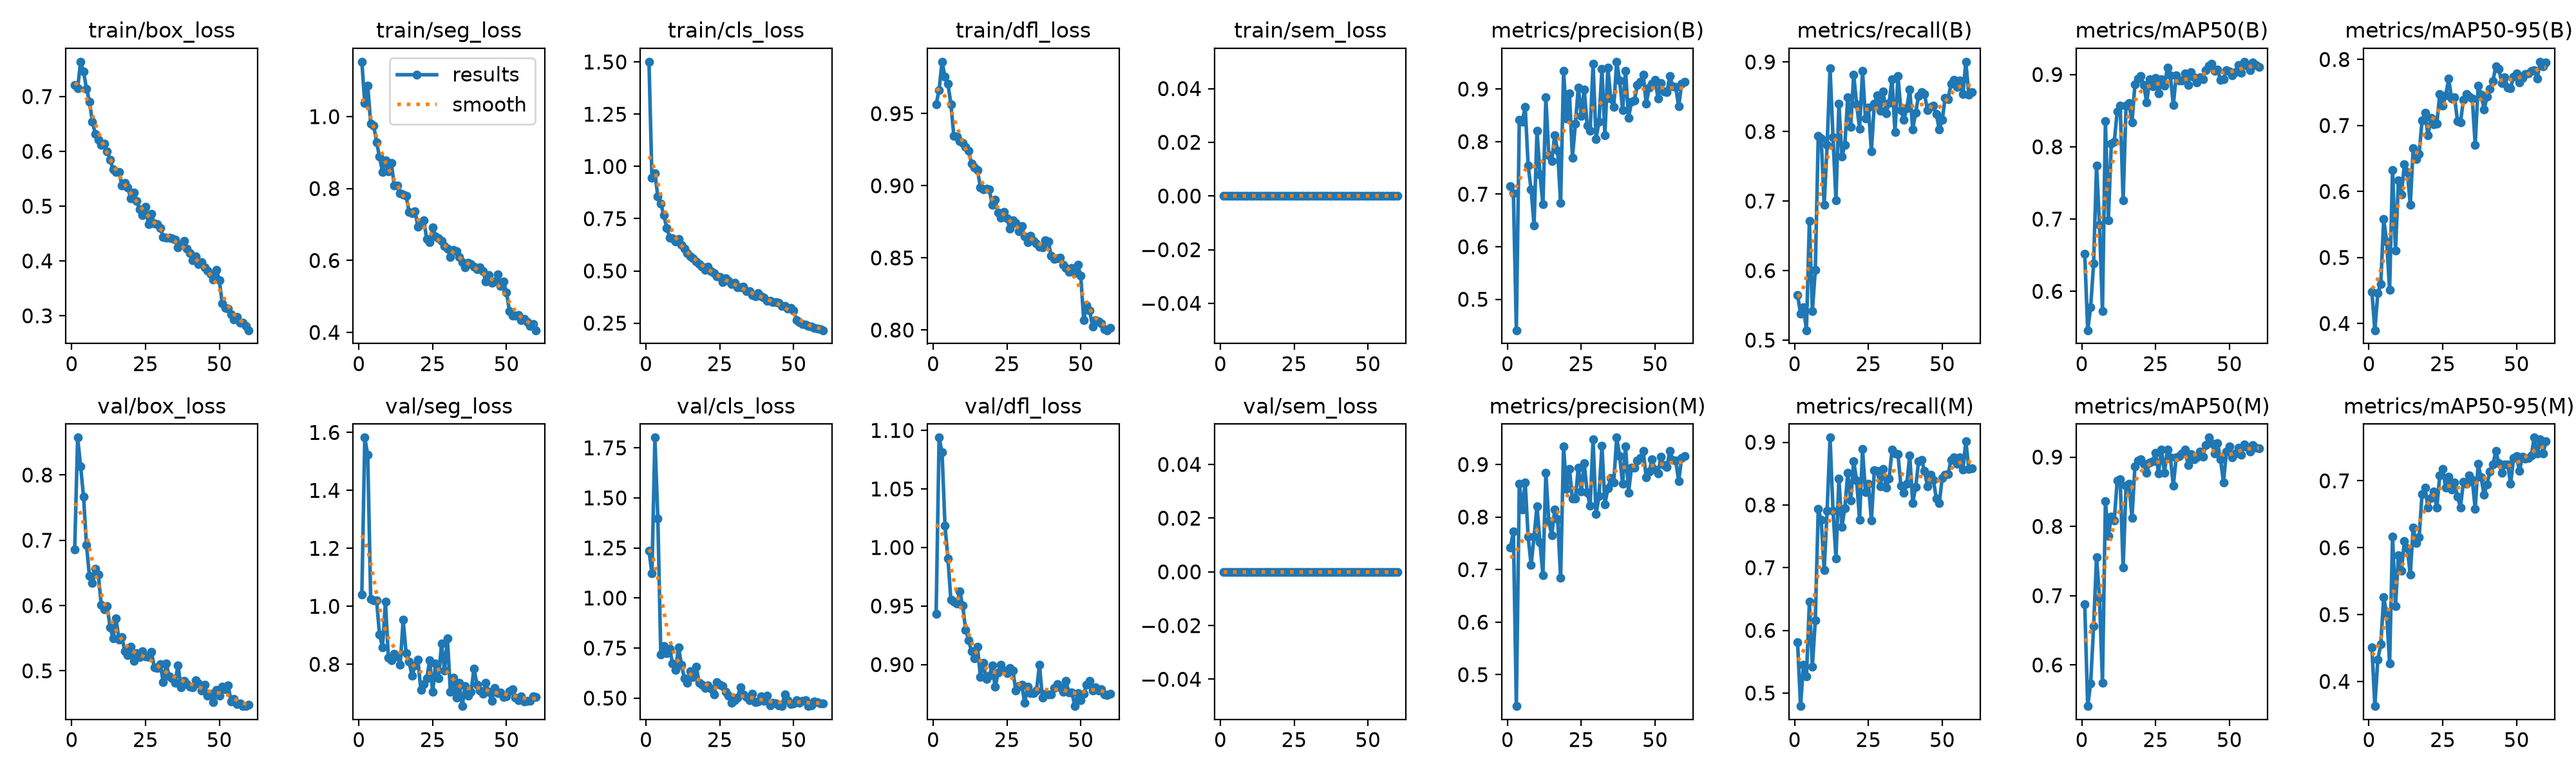

Data behind this chart, as committed beside it:
epoch, time, train/box_loss, train/seg_loss, train/cls_loss, train/dfl_loss, train/sem_loss, metrics/precision(B), metrics/recall(B), metrics/mAP50(B), metrics/mAP50-95(B), metrics/precision(M), metrics/recall(M), metrics/mAP50(M), metrics/mAP50-95(M), val/box_loss, val/seg_loss, val/cls_loss, val/dfl_loss, val/sem_loss, lr/pg0, lr/pg1, lr/pg2
1, 31.81, 0.7204, 1.153, 1.501, 0.9565, 0, 0.7149, 0.5651, 0.6519, 0.4478, 0.742, 0.5808, 0.6873, 0.451, 0.6855, 1.041, 1.237, 0.9432, 0, 0.0003651, 0.0003651, 0.0003651
2, 41.96, 0.7147, 1.037, 0.9454, 0.9664, 0, 0.7017, 0.5378, 0.5462, 0.3898, 0.7725, 0.4792, 0.5406, 0.3631, 0.8573, 1.582, 1.122, 1.094, 0, 0.0007233, 0.0007233, 0.0007233
3, 51.85, 0.7635, 1.086, 0.9683, 0.986, 0, 0.4411, 0.5468, 0.5775, 0.446, 0.4402, 0.5455, 0.5734, 0.4328, 0.8136, 1.522, 1.801, 1.081, 0, 0.001069, 0.001069, 0.001069
4, 61.7, 0.7453, 0.9802, 0.8569, 0.9756, 0, 0.8409, 0.5142, 0.6384, 0.4598, 0.8635, 0.5269, 0.6556, 0.4554, 0.7671, 1.024, 1.398, 1.019, 0, 0.001056, 0.001056, 0.001056
5, 72.3, 0.7144, 0.9756, 0.8218, 0.9706, 0, 0.8381, 0.6718, 0.7743, 0.558, 0.8144, 0.6453, 0.7558, 0.5258, 0.6925, 1.021, 0.7178, 0.9904, 0, 0.001038, 0.001038, 0.001038
6, 82.09, 0.6909, 0.9292, 0.7674, 0.9566, 0, 0.8658, 0.5418, 0.692, 0.5244, 0.8658, 0.5418, 0.6968, 0.5011, 0.645, 1.02, 0.7592, 0.9552, 0, 0.001019, 0.001019, 0.001019
7, 91.51, 0.654, 0.8881, 0.7066, 0.9344, 0, 0.7545, 0.6007, 0.5729, 0.4506, 0.7627, 0.616, 0.5746, 0.4269, 0.6342, 0.9024, 0.7232, 0.9537, 0, 0.001001, 0.001001, 0.001001
8, 101.3, 0.6318, 0.8462, 0.6604, 0.9342, 0, 0.7089, 0.7933, 0.8353, 0.6325, 0.7089, 0.7933, 0.8362, 0.6169, 0.6562, 0.8588, 0.7468, 0.952, 0, 0.0009827, 0.0009827, 0.0009827
9, 111.3, 0.6214, 0.8774, 0.6572, 0.9312, 0, 0.6405, 0.7898, 0.6985, 0.5102, 0.7629, 0.7759, 0.7862, 0.5122, 0.6478, 1.015, 0.6731, 0.9623, 0, 0.0009643, 0.0009643, 0.0009643
10, 120.9, 0.6121, 0.8482, 0.6411, 0.9295, 0, 0.8203, 0.6941, 0.8046, 0.6164, 0.8208, 0.6956, 0.8139, 0.5891, 0.6011, 0.8223, 0.6409, 0.9504, 0, 0.000946, 0.000946, 0.000946
11, 130.4, 0.6138, 0.8703, 0.6517, 0.9272, 0, 0.7377, 0.7803, 0.8069, 0.5952, 0.7521, 0.7909, 0.8085, 0.5657, 0.5942, 0.8146, 0.7532, 0.9298, 0, 0.0009277, 0.0009277, 0.0009277
12, 140.1, 0.6003, 0.8076, 0.6243, 0.9241, 0, 0.6803, 0.8907, 0.849, 0.6412, 0.6897, 0.9074, 0.866, 0.6099, 0.5991, 0.8367, 0.668, 0.9208, 0, 0.0009094, 0.0009094, 0.0009094
13, 150, 0.5852, 0.8078, 0.606, 0.9155, 0, 0.8841, 0.7915, 0.857, 0.6295, 0.8844, 0.7907, 0.8677, 0.5991, 0.5668, 0.8273, 0.5985, 0.9115, 0, 0.000891, 0.000891, 0.000891
14, 159.5, 0.567, 0.7861, 0.5861, 0.9126, 0, 0.7746, 0.701, 0.7256, 0.5798, 0.792, 0.715, 0.7407, 0.5597, 0.5503, 0.7977, 0.5776, 0.9051, 0, 0.0008727, 0.0008727, 0.0008727
15, 168.8, 0.5626, 0.7834, 0.5694, 0.9108, 0, 0.7636, 0.8404, 0.8572, 0.6656, 0.7648, 0.8418, 0.8583, 0.6301, 0.5808, 0.9529, 0.6331, 0.9155, 0, 0.0008544, 0.0008544, 0.0008544
16, 178.5, 0.5625, 0.7798, 0.5607, 0.899, 0, 0.8124, 0.7636, 0.8602, 0.6493, 0.8139, 0.765, 0.8612, 0.6065, 0.5481, 0.8387, 0.6052, 0.8895, 0, 0.000836, 0.000836, 0.000836
17, 188, 0.5377, 0.7357, 0.5434, 0.8974, 0, 0.7824, 0.7807, 0.8336, 0.6572, 0.7957, 0.7947, 0.8124, 0.616, 0.5517, 0.8095, 0.6571, 0.9012, 0, 0.0008177, 0.0008177, 0.0008177
18, 197.9, 0.5419, 0.7313, 0.5329, 0.898, 0, 0.6834, 0.8495, 0.886, 0.7078, 0.6844, 0.8509, 0.8863, 0.6806, 0.5297, 0.7594, 0.5778, 0.8875, 0, 0.0007994, 0.0007994, 0.0007994
19, 207.7, 0.5335, 0.7366, 0.5216, 0.8975, 0, 0.9344, 0.8066, 0.8944, 0.719, 0.9344, 0.8066, 0.8948, 0.6901, 0.5245, 0.796, 0.5654, 0.8904, 0, 0.000781, 0.000781, 0.000781
20, 218.2, 0.5141, 0.6946, 0.5053, 0.8867, 0, 0.8441, 0.8819, 0.8981, 0.6853, 0.8531, 0.8702, 0.8966, 0.6596, 0.5367, 0.8159, 0.5508, 0.8992, 0, 0.0007627, 0.0007627, 0.0007627
21, 228, 0.525, 0.7014, 0.5205, 0.8901, 0, 0.8914, 0.8393, 0.8852, 0.7114, 0.8914, 0.8393, 0.8901, 0.6744, 0.5155, 0.7107, 0.5629, 0.8809, 0, 0.0007444, 0.0007444, 0.0007444
22, 237.6, 0.5097, 0.711, 0.4983, 0.8814, 0, 0.7695, 0.8042, 0.8615, 0.7016, 0.8348, 0.7764, 0.8776, 0.6845, 0.5267, 0.7308, 0.549, 0.893, 0, 0.000726, 0.000726, 0.000726
23, 247.6, 0.4942, 0.6589, 0.4909, 0.878, 0, 0.8339, 0.8874, 0.8937, 0.7031, 0.8353, 0.8888, 0.8927, 0.6598, 0.5213, 0.7511, 0.5175, 0.8998, 0, 0.0007077, 0.0007077, 0.0007077
24, 257, 0.484, 0.651, 0.4743, 0.882, 0, 0.9033, 0.8185, 0.8833, 0.7477, 0.8946, 0.8203, 0.8937, 0.7082, 0.5299, 0.8144, 0.5799, 0.8948, 0, 0.0006894, 0.0006894, 0.0006894
25, 267.1, 0.4986, 0.6925, 0.4719, 0.8772, 0, 0.8488, 0.8341, 0.8952, 0.7302, 0.8488, 0.8341, 0.9062, 0.7177, 0.5224, 0.7037, 0.5662, 0.8925, 0, 0.000671, 0.000671, 0.000671
26, 276.9, 0.4677, 0.6665, 0.4467, 0.8703, 0, 0.8994, 0.7717, 0.8735, 0.7454, 0.9021, 0.7748, 0.8768, 0.6899, 0.5211, 0.803, 0.5593, 0.8972, 0, 0.0006527, 0.0006527, 0.0006527
27, 287.1, 0.4858, 0.6609, 0.4638, 0.876, 0, 0.8308, 0.8403, 0.8937, 0.7707, 0.8467, 0.8556, 0.9112, 0.706, 0.5288, 0.7508, 0.5324, 0.8948, 0, 0.0006344, 0.0006344, 0.0006344
28, 296.6, 0.4682, 0.6541, 0.4517, 0.8743, 0, 0.8208, 0.8525, 0.8847, 0.7409, 0.822, 0.8546, 0.877, 0.6872, 0.5052, 0.8709, 0.5116, 0.8779, 0, 0.000616, 0.000616, 0.000616
29, 306.3, 0.4676, 0.6408, 0.4358, 0.8683, 0, 0.9479, 0.8295, 0.9095, 0.7428, 0.9476, 0.8295, 0.911, 0.6973, 0.504, 0.7775, 0.4777, 0.8814, 0, 0.0005977, 0.0005977, 0.0005977
30, 316.2, 0.4598, 0.6325, 0.4435, 0.8719, 0, 0.8052, 0.8573, 0.8992, 0.7069, 0.8052, 0.8573, 0.8999, 0.6768, 0.5107, 0.8898, 0.4883, 0.8829, 0, 0.0005794, 0.0005794, 0.0005794
31, 325.8, 0.4441, 0.609, 0.4209, 0.8648, 0, 0.8382, 0.8261, 0.8578, 0.7047, 0.8395, 0.8275, 0.8589, 0.6603, 0.4824, 0.7044, 0.5035, 0.8672, 0, 0.0005611, 0.0005611, 0.0005611
32, 335.5, 0.443, 0.6297, 0.4212, 0.8611, 0, 0.9378, 0.8413, 0.8988, 0.7385, 0.9361, 0.8418, 0.8994, 0.6983, 0.5118, 0.7538, 0.5541, 0.8812, 0, 0.0005427, 0.0005427, 0.0005427
33, 345.1, 0.443, 0.626, 0.4253, 0.8652, 0, 0.8125, 0.8755, 0.8919, 0.7477, 0.8243, 0.888, 0.9012, 0.6955, 0.4917, 0.684, 0.5174, 0.8758, 0, 0.0005244, 0.0005244, 0.0005244
34, 354.7, 0.4409, 0.6102, 0.4016, 0.8618, 0, 0.9407, 0.7991, 0.8916, 0.7433, 0.8542, 0.8816, 0.9055, 0.7083, 0.4887, 0.7349, 0.5043, 0.8754, 0, 0.0005061, 0.0005061, 0.0005061
35, 364.5, 0.4386, 0.5952, 0.4017, 0.8599, 0, 0.8816, 0.8794, 0.9015, 0.7412, 0.8747, 0.881, 0.9111, 0.7015, 0.4821, 0.6556, 0.49, 0.8778, 0, 0.0004877, 0.0004877, 0.0004877
36, 373.8, 0.4251, 0.5818, 0.3835, 0.8577, 0, 0.8654, 0.8309, 0.8855, 0.6705, 0.8654, 0.8309, 0.8888, 0.6583, 0.5086, 0.7247, 0.5223, 0.8999, 0, 0.0004694, 0.0004694, 0.0004694
37, 383.3, 0.4296, 0.5942, 0.3795, 0.8573, 0, 0.952, 0.8167, 0.9035, 0.7604, 0.9512, 0.8193, 0.9046, 0.7251, 0.4751, 0.6907, 0.4804, 0.8719, 0, 0.0004511, 0.0004511, 0.0004511
38, 392.9, 0.4364, 0.5905, 0.3938, 0.8622, 0, 0.9159, 0.8339, 0.8966, 0.7467, 0.9159, 0.8339, 0.8968, 0.705, 0.4842, 0.7055, 0.4828, 0.875, 0, 0.0004327, 0.0004327, 0.0004327
39, 402.4, 0.4226, 0.582, 0.3775, 0.8614, 0, 0.8604, 0.8608, 0.8893, 0.7244, 0.8637, 0.8788, 0.8998, 0.6793, 0.4801, 0.7844, 0.5078, 0.8746, 0, 0.0004144, 0.0004144, 0.0004144
40, 412.6, 0.4145, 0.5747, 0.3728, 0.8513, 0, 0.935, 0.8033, 0.8958, 0.7433, 0.935, 0.8033, 0.9082, 0.6949, 0.476, 0.7302, 0.4869, 0.8747, 0, 0.0003961, 0.0003961, 0.0003961
41, 422.4, 0.4011, 0.5807, 0.3584, 0.8493, 0, 0.8452, 0.827, 0.8934, 0.7553, 0.8466, 0.8284, 0.9001, 0.7137, 0.4746, 0.7086, 0.5105, 0.88, 0, 0.0003777, 0.0003777, 0.0003777
42, 431.5, 0.4079, 0.5702, 0.3565, 0.8497, 0, 0.8755, 0.8516, 0.906, 0.7675, 0.8937, 0.8696, 0.9174, 0.7242, 0.4854, 0.6974, 0.4637, 0.8832, 0, 0.0003594, 0.0003594, 0.0003594
43, 441.3, 0.3937, 0.542, 0.351, 0.8503, 0, 0.8787, 0.8571, 0.9126, 0.7896, 0.8943, 0.8719, 0.9282, 0.7445, 0.481, 0.7352, 0.476, 0.8808, 0, 0.0003411, 0.0003411, 0.0003411
44, 451.4, 0.3975, 0.559, 0.3495, 0.8452, 0, 0.9077, 0.8541, 0.915, 0.7861, 0.9077, 0.8541, 0.9202, 0.7263, 0.4698, 0.7055, 0.4742, 0.8767, 0, 0.0003227, 0.0003227, 0.0003227
45, 461.2, 0.3885, 0.5385, 0.3462, 0.8431, 0, 0.9136, 0.8306, 0.9052, 0.7646, 0.9128, 0.8298, 0.9055, 0.7122, 0.4791, 0.6731, 0.4635, 0.886, 0, 0.0003044, 0.0003044, 0.0003044
46, 470.9, 0.3824, 0.541, 0.3317, 0.8404, 0, 0.9271, 0.8358, 0.9071, 0.773, 0.9255, 0.8481, 0.9197, 0.7243, 0.4621, 0.718, 0.4611, 0.876, 0, 0.0002861, 0.0002861, 0.0002861
47, 480.8, 0.3764, 0.5614, 0.3318, 0.8431, 0, 0.8719, 0.8373, 0.8926, 0.7577, 0.8754, 0.8404, 0.8968, 0.7246, 0.4651, 0.7011, 0.5185, 0.876, 0, 0.0002678, 0.0002678, 0.0002678
48, 490.4, 0.3658, 0.5297, 0.3202, 0.8395, 0, 0.9029, 0.8256, 0.8938, 0.7566, 0.8865, 0.8102, 0.8638, 0.6952, 0.4518, 0.7031, 0.4883, 0.8645, 0, 0.0002494, 0.0002494, 0.0002494
49, 500.1, 0.3837, 0.5413, 0.3244, 0.8451, 0, 0.9096, 0.8029, 0.906, 0.7744, 0.9096, 0.8029, 0.9076, 0.7345, 0.4705, 0.6861, 0.4693, 0.8754, 0, 0.0002311, 0.0002311, 0.0002311
50, 509.7, 0.3651, 0.5117, 0.3094, 0.8376, 0, 0.9169, 0.8166, 0.9043, 0.7789, 0.8905, 0.8434, 0.9156, 0.7368, 0.4622, 0.689, 0.4731, 0.8694, 0, 0.0002128, 0.0002128, 0.0002128
51, 521.3, 0.3223, 0.4598, 0.2652, 0.8069, 0, 0.8824, 0.8487, 0.8989, 0.7647, 0.8824, 0.8487, 0.8997, 0.7147, 0.4754, 0.7066, 0.4901, 0.8753, 0, 0.0001944, 0.0001944, 0.0001944
52, 531.2, 0.3149, 0.4465, 0.2545, 0.817, 0, 0.9119, 0.8469, 0.9033, 0.7715, 0.915, 0.8495, 0.9052, 0.7365, 0.4714, 0.7141, 0.4765, 0.8829, 0, 0.0001761, 0.0001761, 0.0001761
53, 541.3, 0.3134, 0.4469, 0.2464, 0.8137, 0, 0.8952, 0.869, 0.9129, 0.7777, 0.8985, 0.8722, 0.9139, 0.7333, 0.4777, 0.6848, 0.4878, 0.8858, 0, 0.0001578, 0.0001578, 0.0001578
54, 551.3, 0.3029, 0.4482, 0.2414, 0.8024, 0, 0.8939, 0.8745, 0.9023, 0.7785, 0.8953, 0.8759, 0.9032, 0.7346, 0.4533, 0.6764, 0.4895, 0.8777, 0, 0.0001394, 0.0001394, 0.0001394
55, 561.5, 0.2937, 0.4343, 0.2372, 0.807, 0, 0.9245, 0.8643, 0.9177, 0.7826, 0.9261, 0.8656, 0.9184, 0.7378, 0.4567, 0.6896, 0.4601, 0.8806, 0, 0.0001211, 0.0001211, 0.0001211
56, 571.4, 0.2979, 0.4374, 0.2328, 0.8059, 0, 0.9054, 0.8732, 0.9124, 0.7837, 0.9084, 0.876, 0.9144, 0.7647, 0.4491, 0.6716, 0.4641, 0.8779, 0, 0.0001028, 0.0001028, 0.0001028
57, 581.6, 0.2868, 0.4283, 0.2275, 0.8047, 0, 0.904, 0.8535, 0.9061, 0.7708, 0.907, 0.8562, 0.9081, 0.7411, 0.4499, 0.6728, 0.484, 0.879, 0, 8.4436e-05, 8.4436e-05, 8.4436e-05
58, 591.1, 0.2875, 0.4174, 0.2236, 0.8004, 0, 0.8668, 0.9004, 0.9163, 0.7966, 0.8682, 0.9018, 0.9173, 0.7622, 0.4463, 0.6728, 0.4795, 0.8747, 0, 6.61045e-05, 6.61045e-05, 6.61045e-05
59, 601, 0.2811, 0.4237, 0.2213, 0.7998, 0, 0.9104, 0.8534, 0.9127, 0.7896, 0.9122, 0.8579, 0.9136, 0.7412, 0.446, 0.6901, 0.4737, 0.8741, 0, 4.7773e-05, 4.7773e-05, 4.7773e-05
60, 611, 0.2736, 0.4061, 0.2161, 0.8015, 0, 0.914, 0.8565, 0.9108, 0.795, 0.9166, 0.8589, 0.9124, 0.7589, 0.4485, 0.6878, 0.4736, 0.875, 0, 2.94415e-05, 2.94415e-05, 2.94415e-05
